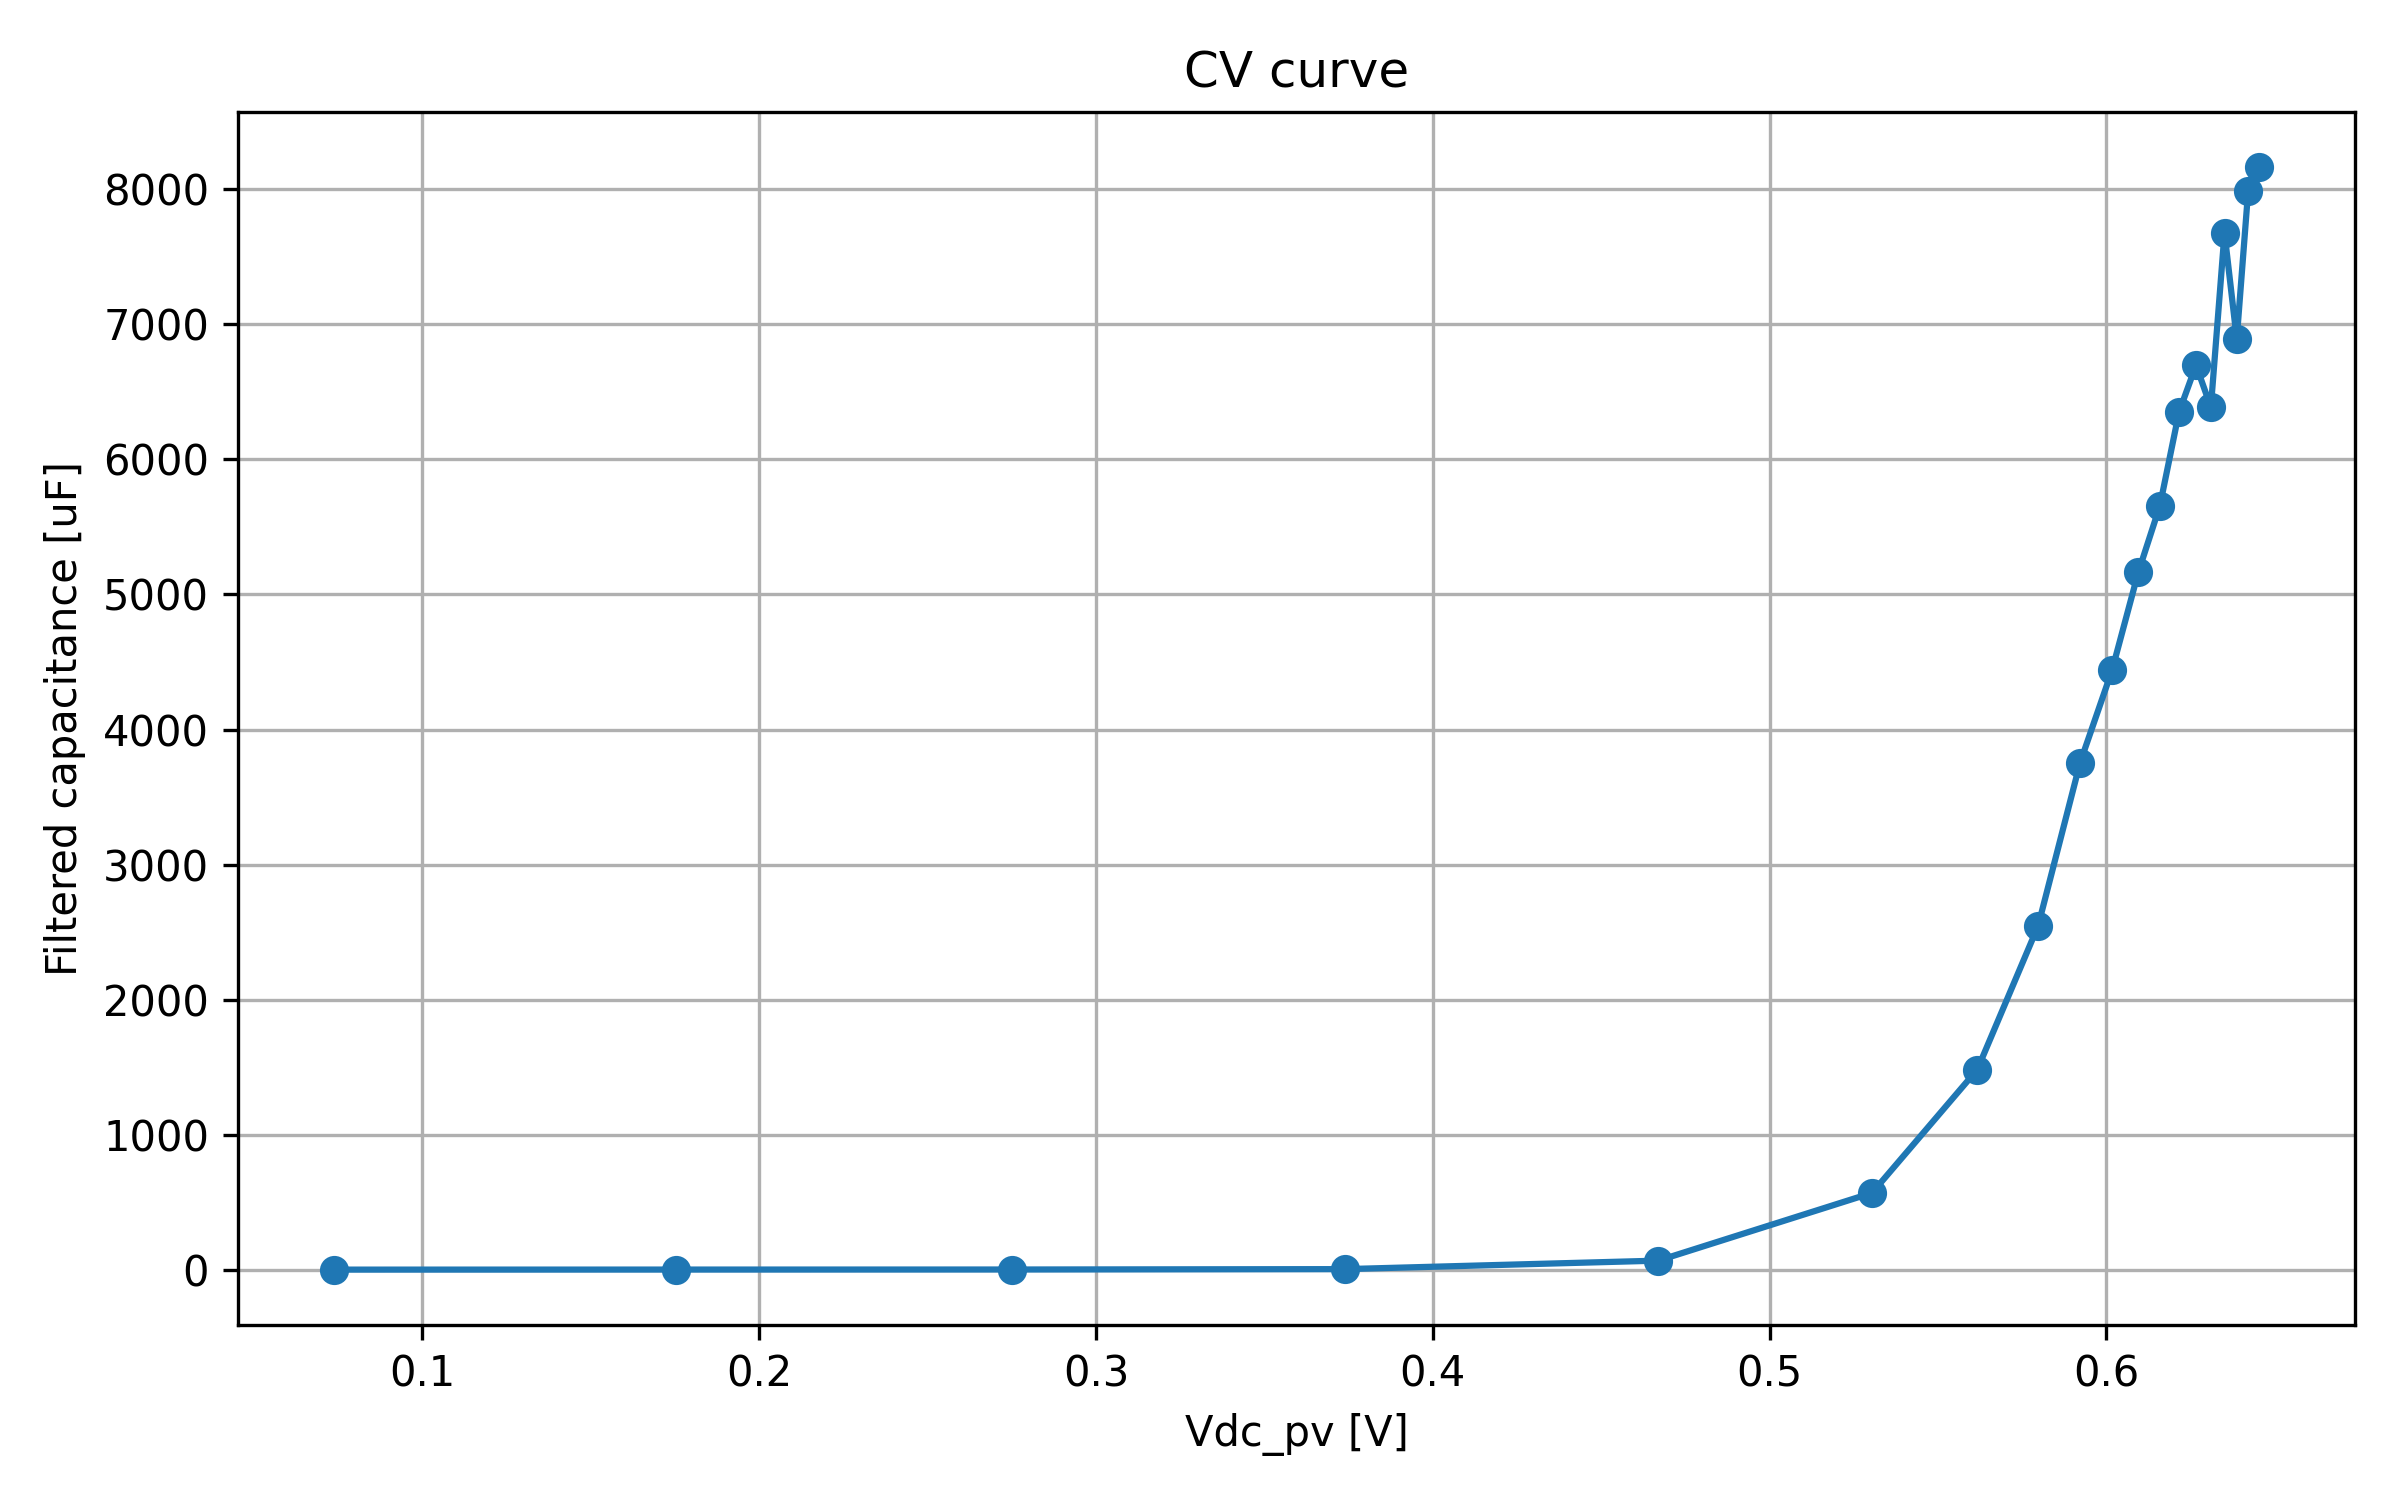

The table this chart was drawn from, first rows:
timestamp, sweep_index, smu_voltage_V, Vdc_pv_median_V, Vdc_pv_mean_V, Idc_pv_median_A, frequency_points_recorded, C_final_median_F, C_final_mean_F, C_final_std_F, filter_used_points, filter_candidate_points, filter_outlier_points, filter_frequency_min_Hz, filter_frequency_max_Hz
2026-05-18T16:39:52, 1, 10.4, 0.07388, 0.07294, 1.599, 11, 3.2002348419234827e-06, 3.2008950728611535e-06, 3.300562582336126e-07, 7, 8, 1, 48.9, 10000
2026-05-18T16:40:22, 2, 10.5, 0.1752, 0.1746, 1.599, 11, 3.57409447550946e-06, 3.5912461317750095e-06, 1.0159754522968088e-07, 6, 9, 3, 48.9, 10000
2026-05-18T16:40:51, 3, 10.6, 0.2751, 0.275, 1.599, 11, 4.015819689993366e-06, 4.048846062294176e-06, 1.665545970745937e-07, 7, 9, 2, 22.87, 10000
2026-05-18T16:41:21, 4, 10.7, 0.3738, 0.3736, 1.597, 11, 6.76351815377695e-06, 6.7553222439094185e-06, 2.1532338650817265e-07, 7, 11, 4, 22.87, 10000
2026-05-18T16:41:51, 5, 10.8, 0.4669, 0.4676, 1.592, 11, 6.975623368968055e-05, 6.872667843796944e-05, 2.812365455230019e-05, 11, 11, 0, 5, 10000
2026-05-18T16:42:21, 6, 10.9, 0.5304, 0.5306, 1.554, 11, 0.0005709, 0.0005739, 2.740651022130902e-05, 7, 11, 4, 10.69, 4676
2026-05-18T16:42:50, 7, 11.0, 0.5616, 0.5616, 1.496, 11, 0.001483, 0.001402, 0.0002487, 10, 11, 1, 5, 4676
2026-05-18T16:43:20, 8, 11.1, 0.5797, 0.5797, 1.414, 11, 0.002546, 0.002477, 0.0003438, 7, 10, 3, 22.87, 2187
2026-05-18T16:43:50, 9, 11.2, 0.5922, 0.5921, 1.333, 11, 0.003754, 0.003967, 0.001825, 10, 10, 0, 5, 4676
2026-05-18T16:44:20, 10, 11.3, 0.6017, 0.6016, 1.249, 11, 0.004439, 0.004133, 0.0007131, 6, 10, 4, 48.9, 2187
2026-05-18T16:44:49, 11, 11.4, 0.6094, 0.6094, 1.157, 11, 0.005163, 0.004969, 0.0005686, 6, 10, 4, 10.69, 1023
2026-05-18T16:45:19, 12, 11.5, 0.6159, 0.6159, 1.071, 11, 0.005657, 0.005116, 0.00129, 6, 8, 2, 48.9, 2187
2026-05-18T16:45:49, 13, 11.6, 0.6215, 0.6215, 0.98, 11, 0.00635, 0.008233, 0.005213, 8, 8, 0, 5, 2187
2026-05-18T16:46:19, 14, 11.7, 0.6266, 0.6265, 0.887, 11, 0.006696, 0.006972, 0.003601, 8, 8, 0, 5, 2187
2026-05-18T16:46:48, 15, 11.8, 0.631, 0.631, 0.799, 11, 0.006385, 0.005792, 0.002192, 6, 7, 1, 48.9, 2187
2026-05-18T16:47:18, 16, 11.9, 0.635, 0.635, 0.712, 11, 0.007675, 0.0071, 0.00268, 7, 7, 0, 5, 2187
2026-05-18T16:47:48, 17, 12.0, 0.6387, 0.6387, 0.616, 11, 0.006891, 0.006532, 0.003779, 8, 8, 0, 5, 2187
2026-05-18T16:48:18, 18, 12.1, 0.6421, 0.642, 0.527, 11, 0.007986, 0.006768, 0.002968, 7, 8, 1, 10.69, 2187
2026-05-18T16:48:47, 19, 12.2, 0.6452, 0.6452, 0.436, 11, 0.008162, 0.008098, 0.00391, 7, 8, 1, 22.87, 2187
